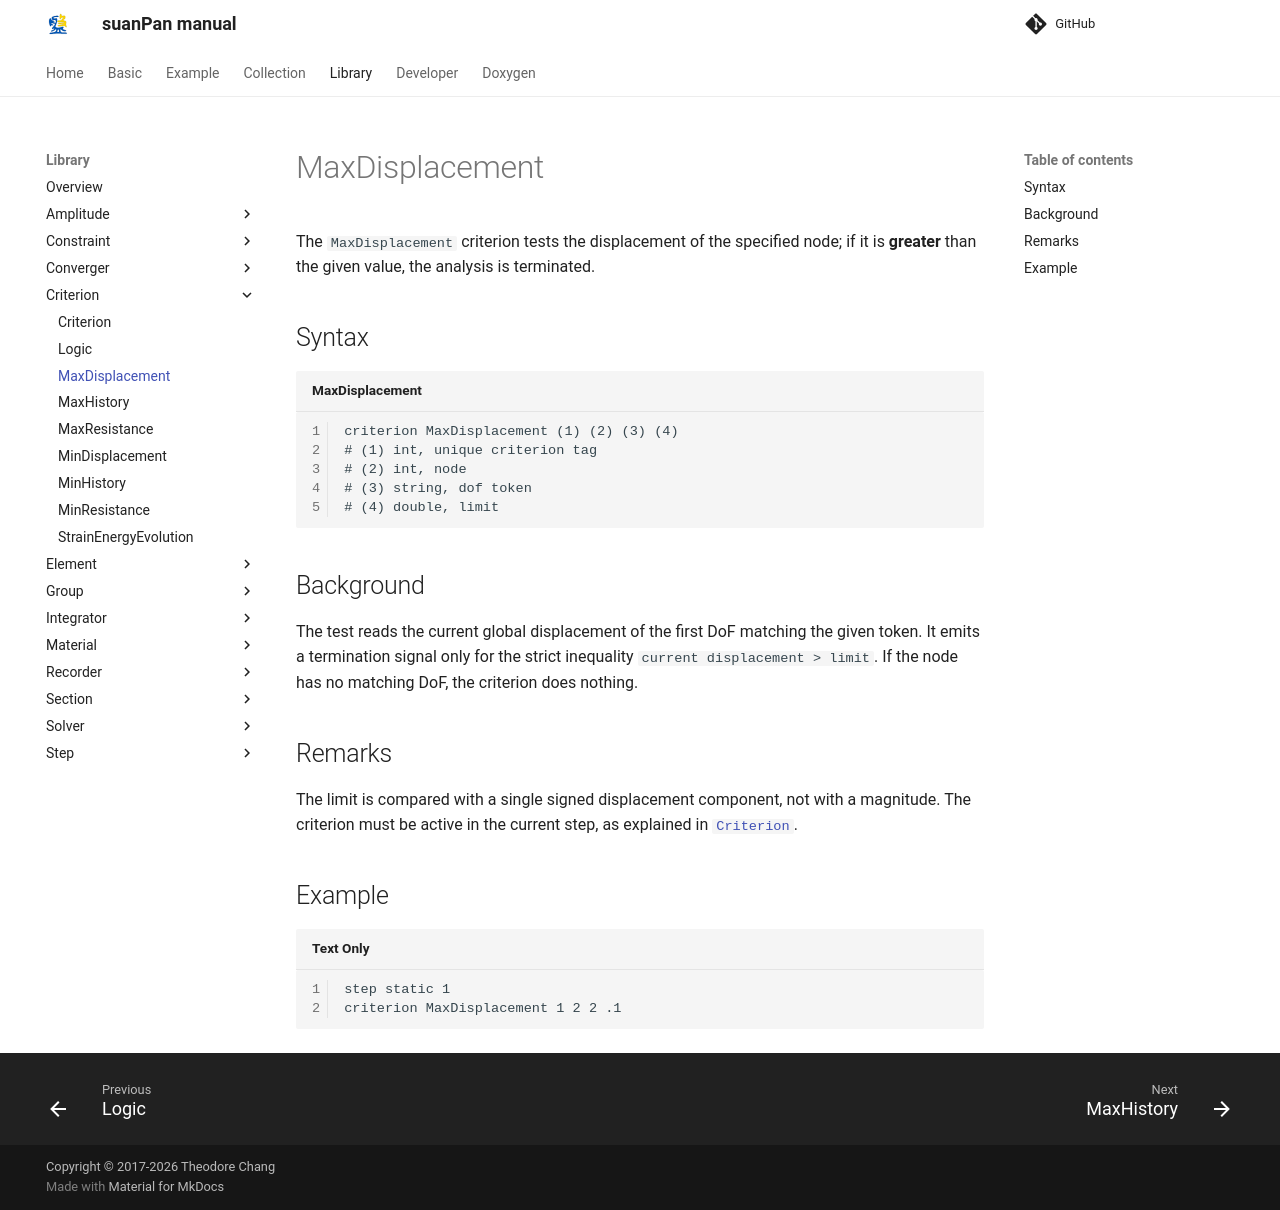

repository: TLCFEM/suanPan-manual · page: 4.4/Library/Criterion/MaxDisplacement/index.html · generator: mkdocs

# MaxDisplacement

The `MaxDisplacement` criterion tests the displacement of the specified node; if it is **greater** than the given value, the analysis is terminated.

## Syntax

```text title="MaxDisplacement"
criterion MaxDisplacement (1) (2) (3) (4)
# (1) int, unique criterion tag
# (2) int, node
# (3) string, dof token
# (4) double, limit
```

## Background

The test reads the current global displacement of the first DoF matching the given token.
It emits a termination signal only for the strict inequality `current displacement > limit`.
If the node has no matching DoF, the criterion does nothing.

## Remarks

The limit is compared with a single signed displacement component, not with a magnitude.
The criterion must be active in the current step, as explained in [`Criterion`](Criterion.md).

## Example

```text
step static 1
criterion MaxDisplacement 1 2 2 .1
```
